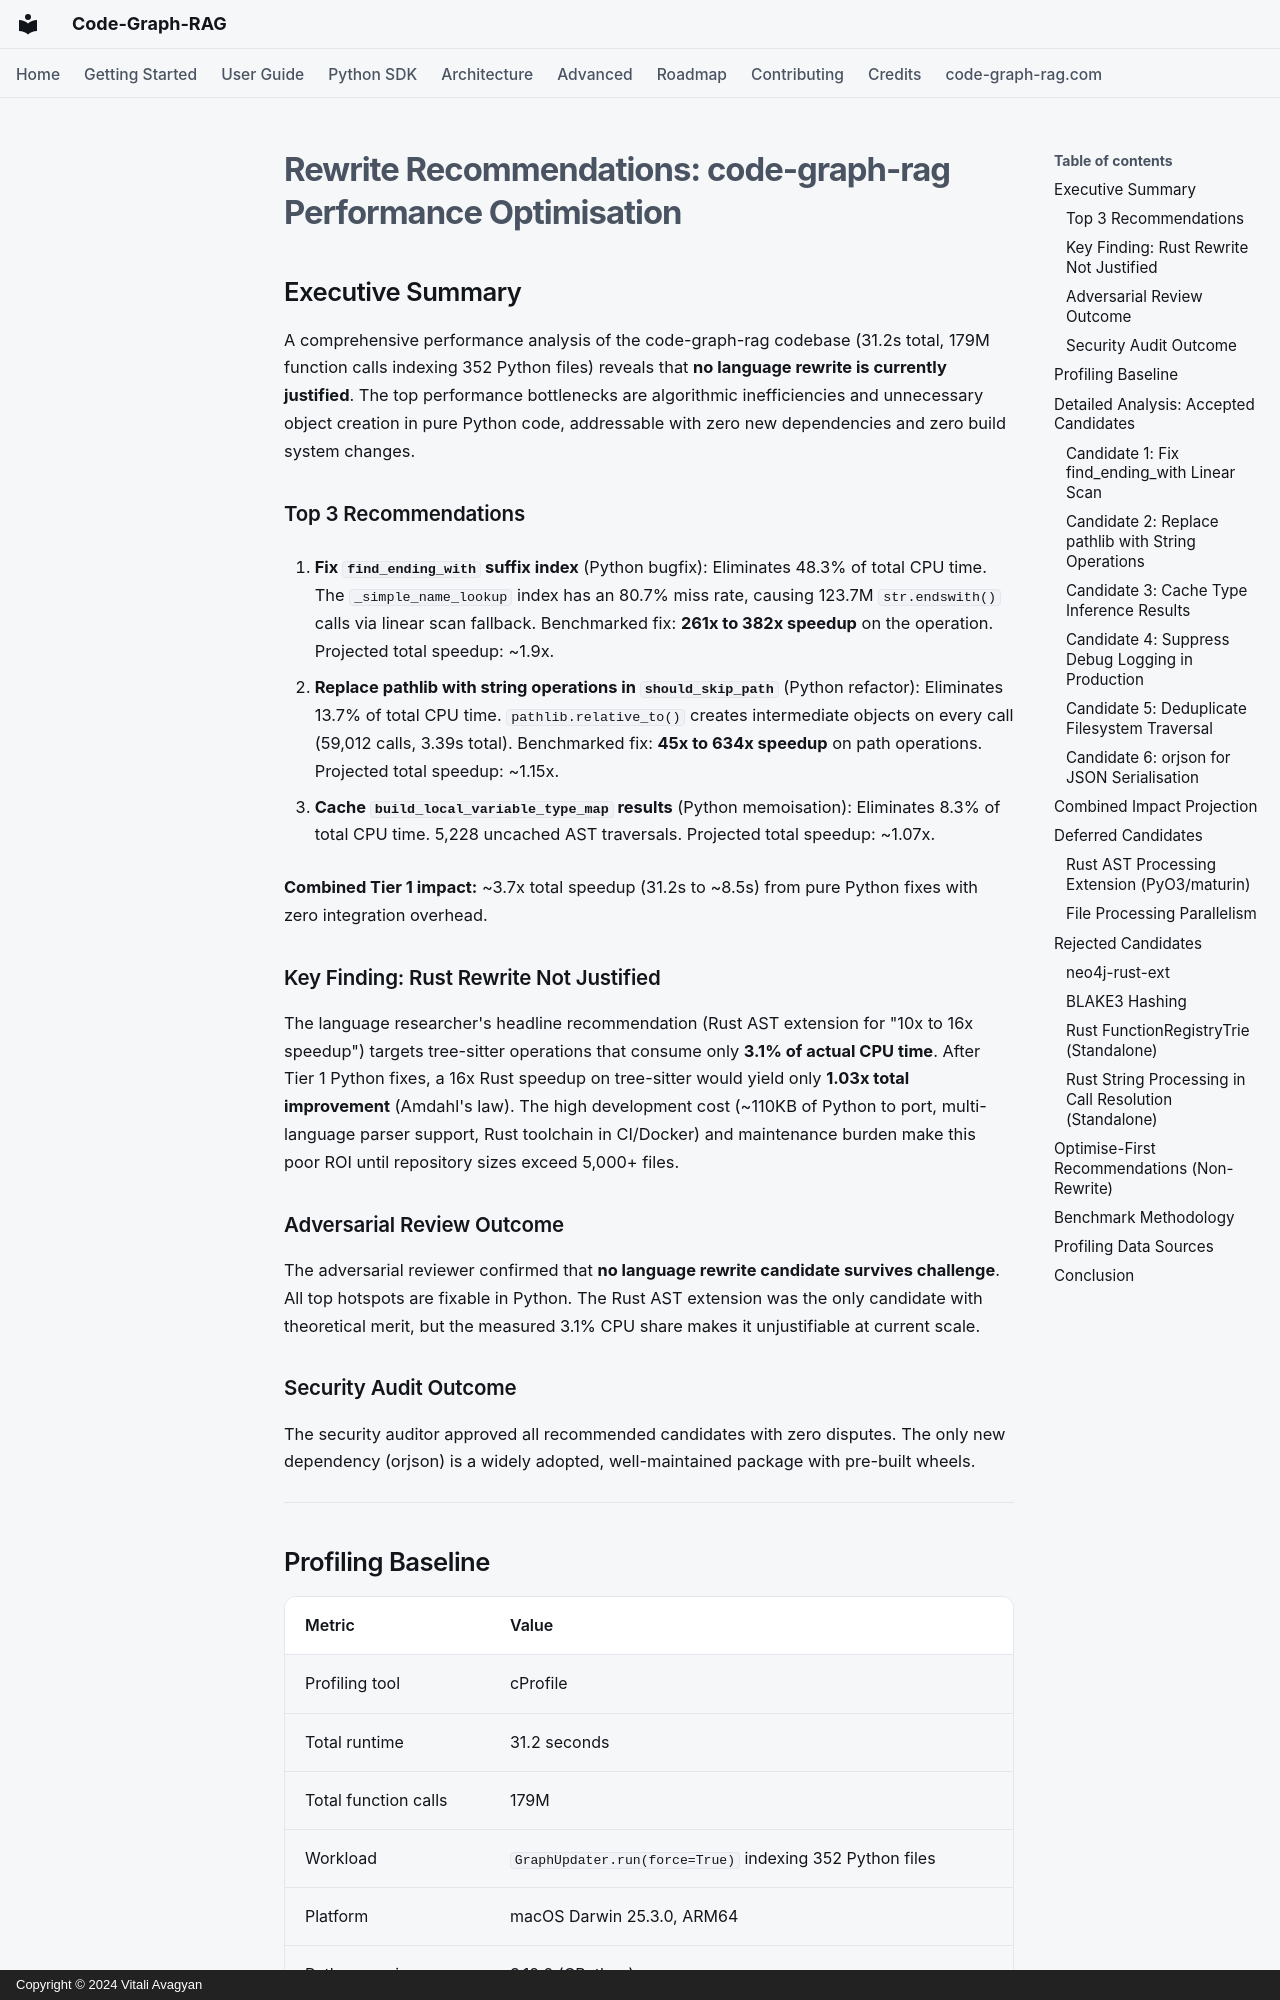

repository: vitali87/code-graph-rag · page: reports/REWRITE_RECOMMENDATIONS/index.html · generator: mkdocs · copyright: Copyright © 2024 Vitali Avagyan

# Rewrite Recommendations: code-graph-rag Performance Optimisation

## Executive Summary

A comprehensive performance analysis of the code-graph-rag codebase (31.2s total, 179M function calls indexing 352 Python files) reveals that **no language rewrite is currently justified**. The top performance bottlenecks are algorithmic inefficiencies and unnecessary object creation in pure Python code, addressable with zero new dependencies and zero build system changes.

### Top 3 Recommendations

1. **Fix `find_ending_with` suffix index** (Python bugfix): Eliminates 48.3% of total CPU time. The `_simple_name_lookup` index has an 80.7% miss rate, causing 123.7M `str.endswith()` calls via linear scan fallback. Benchmarked fix: **261x to 382x speedup** on the operation. Projected total speedup: ~1.9x.

2. **Replace pathlib with string operations in `should_skip_path`** (Python refactor): Eliminates 13.7% of total CPU time. `pathlib.relative_to()` creates intermediate objects on every call (59,012 calls, 3.39s total). Benchmarked fix: **45x to 634x speedup** on path operations. Projected total speedup: ~1.15x.

3. **Cache `build_local_variable_type_map` results** (Python memoisation): Eliminates 8.3% of total CPU time. 5,228 uncached AST traversals. Projected total speedup: ~1.07x.

**Combined Tier 1 impact:** ~3.7x total speedup (31.2s to ~8.5s) from pure Python fixes with zero integration overhead.

### Key Finding: Rust Rewrite Not Justified

The language researcher's headline recommendation (Rust AST extension for "10x to 16x speedup") targets tree-sitter operations that consume only **3.1% of actual CPU time**. After Tier 1 Python fixes, a 16x Rust speedup on tree-sitter would yield only **1.03x total improvement** (Amdahl's law). The high development cost (~110KB of Python to port, multi-language parser support, Rust toolchain in CI/Docker) and maintenance burden make this poor ROI until repository sizes exceed 5,000+ files.

### Adversarial Review Outcome

The adversarial reviewer confirmed that **no language rewrite candidate survives challenge**. All top hotspots are fixable in Python. The Rust AST extension was the only candidate with theoretical merit, but the measured 3.1% CPU share makes it unjustifiable at current scale.

### Security Audit Outcome

The security auditor approved all recommended candidates with zero disputes. The only new dependency (orjson) is a widely adopted, well-maintained package with pre-built wheels.

---
